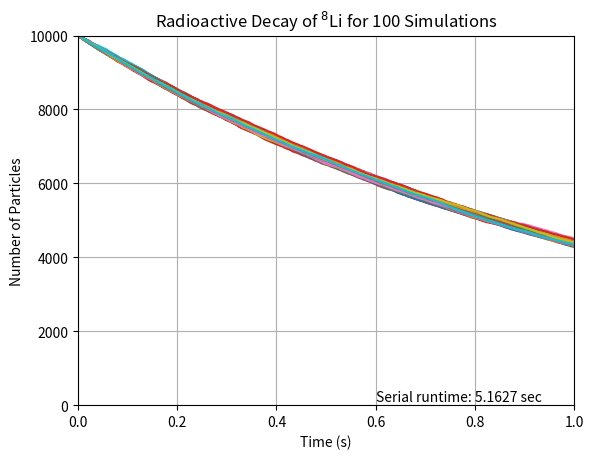

Reproduce this figure in Python.
import numpy as np
import matplotlib.pyplot as plt
import time

# Parameters
N0 = 10000 # change this to 1000 if PC is old
num_simulations = 100 # reduce this to 10 if PC is old
half_life = 0.8387
max_time = 1
dt = 0.001

# Read more about metropolis decay algorithm here - https://blog.djnavarro.net/posts/2023-04-12_metropolis-hastings/

def metropolis_decay(N0, half_life, max_time, dt):
    decay_constant = np.log(2) / half_life
    time_points = np.arange(0, max_time, dt)
    num_steps = len(time_points)
    decayed_particles = np.zeros(num_steps)
    undecayed_particles = np.ones(num_steps) * N0

    for i in range(1, num_steps):
        undecayed_previous = int(undecayed_particles[i - 1])
        decayed_previous = int(decayed_particles[i - 1])

        decay_probability = 1 - np.exp(-decay_constant * dt)

        random_numbers = np.random.rand(undecayed_previous)
        decayed_this_step = random_numbers < decay_probability # Boolean array for decayed particles

        undecayed_particles[i] = undecayed_previous - np.sum(decayed_this_step)
        decayed_particles[i] = decayed_previous + np.sum(decayed_this_step)

    return time_points, undecayed_particles, decayed_particles


#Serial decay - running 100 systems of 100000 particle decays in series

# Record execution time
start_time = time.time()

# Run simulations in serial
for _ in range(num_simulations):
    time_points, undecayed_particles, decayed_particles = metropolis_decay(N0, half_life, max_time, dt)
    plt.plot(time_points, undecayed_particles)

plt.xlabel('Time (s)')
plt.ylabel('Number of Particles')
plt.title(f'Radioactive Decay of $^8$Li for {num_simulations} Simulations')
plt.xlim(0, max_time)
plt.ylim(0, N0)
plt.grid()

end_time = time.time()
execution_time = end_time - start_time
print(f"Total execution time for {num_simulations} serial simulations: {execution_time:.4f} seconds")
plt.text(0.6, 100, f'Serial runtime: {execution_time:.4f} sec')
plt.savefig("LiDecaySeries.png")
